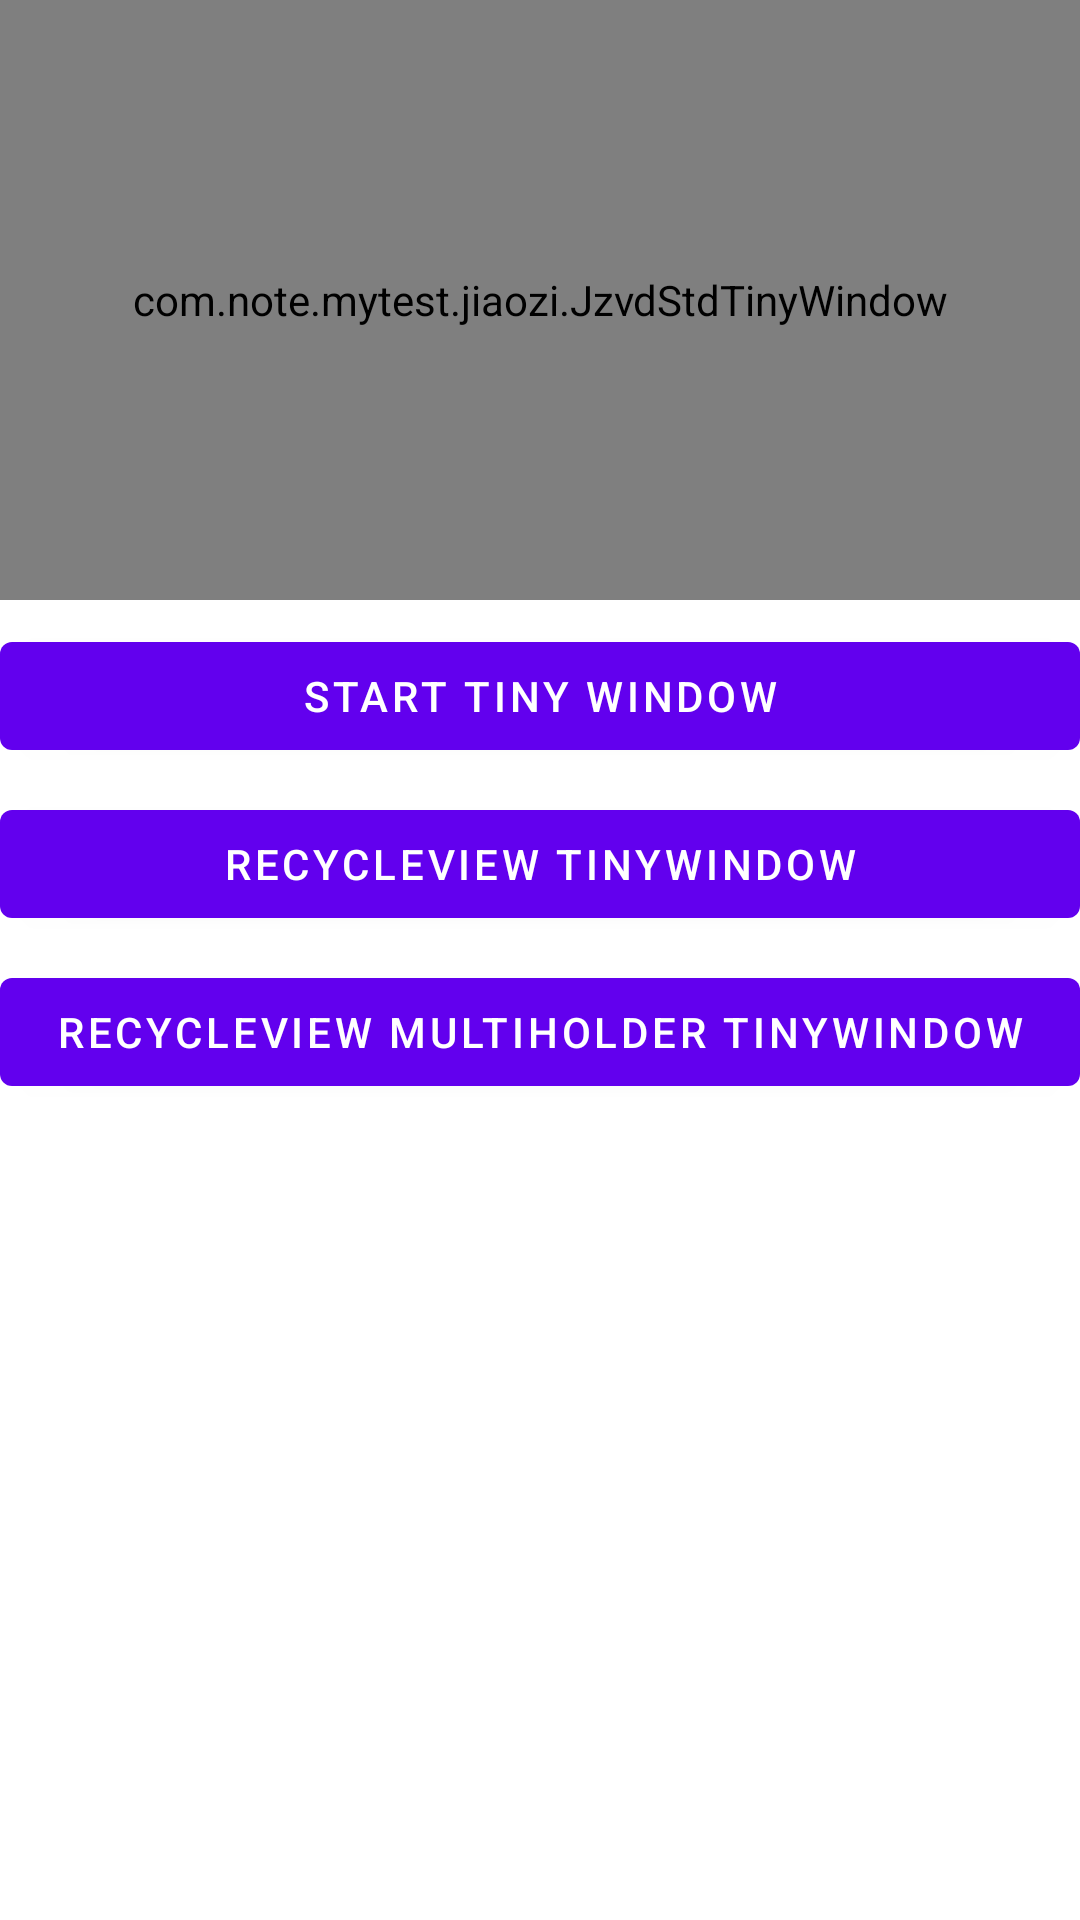

Here is an Android app screen rendered from its layout file. Give the layout XML and the strings, colors and styles it references.
<!-- AndroidManifest.xml: application theme AppTheme -->
<!-- res/layout/activity_tiny_window.xml -->
<?xml version="1.0" encoding="utf-8"?>
<LinearLayout xmlns:android="http://schemas.android.com/apk/res/android"
    android:layout_width="match_parent"
    android:layout_height="match_parent"
    android:orientation="vertical">

    <LinearLayout
        android:layout_width="match_parent"
        android:layout_height="200dp">

        <com.note.mytest.jiaozi.JzvdStdTinyWindow
            android:id="@+id/jz_video"
            android:layout_width="match_parent"
            android:layout_height="200dp" />
    </LinearLayout>

    <Button
        android:id="@+id/tiny_window"
        android:layout_width="match_parent"
        android:layout_height="wrap_content"
        android:layout_gravity="center_horizontal"
        android:layout_marginTop="8dp"
        android:onClick="clickTinyWindow"
        android:text="Start Tiny Window" />

    <Button
        android:id="@+id/auto_tiny_list_view_recycleview"
        android:layout_width="match_parent"
        android:layout_height="wrap_content"
        android:layout_gravity="center_horizontal"
        android:layout_marginTop="8dp"
        android:onClick="clickAutoTinyListViewRecyclerView"
        android:text="RecycleView TinyWindow" />

    <Button
        android:id="@+id/auto_tiny_list_view_recycleview_multiholder"
        android:layout_width="match_parent"
        android:layout_height="wrap_content"
        android:layout_gravity="center_horizontal"
        android:layout_marginTop="8dp"
        android:onClick="clickAutoTinyListViewRecyclerViewMultiHolder"
        android:text="RecycleView MultiHolder TinyWindow" />


</LinearLayout>
<!-- resources referenced by this layout -->
<resources>
  <style name="AppTheme" parent="Theme.MaterialComponents.Light.NoActionBar">
          
          <item name="colorPrimary">@color/colorPrimary</item>
          <item name="colorPrimaryDark">@color/colorPrimaryDark</item>
          <item name="colorAccent">@color/colorAccent</item>
      </style>
  <color name="colorPrimary">#6200EE</color>
  <color name="colorPrimaryDark">#3700B3</color>
  <color name="colorAccent">#03DAC5</color>
</resources>
